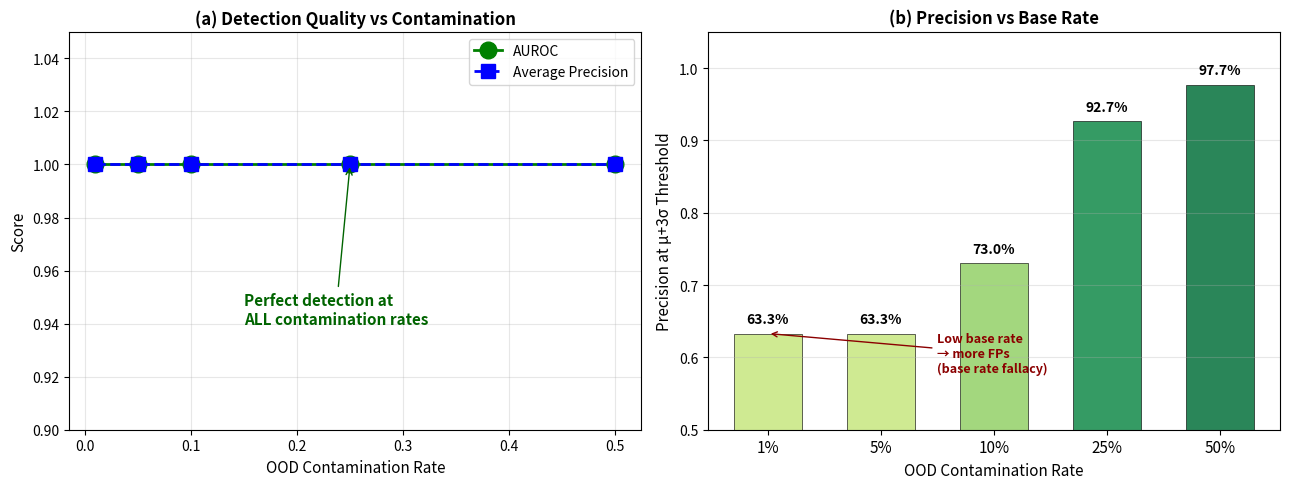

Reproduce this figure in Python. (Note: this script raises an exception after producing the figure.)
"""Generate Figure 72: Mixed Batch Detection."""
import json
import numpy as np
import matplotlib
matplotlib.use('Agg')
import matplotlib.pyplot as plt

OUT_DIR = "/home/ubuntu/agents/VLA research/Vizuara-VLA-Research/paper/figures"

rates = [0.01, 0.05, 0.10, 0.25, 0.50]
aurocs = [1.000, 1.000, 1.000, 1.000, 1.000]
aps = [1.000, 1.000, 1.000, 1.000, 1.000]
precisions = [0.633, 0.633, 0.730, 0.927, 0.977]

fig, axes = plt.subplots(1, 2, figsize=(13, 5))

# Panel (a): AUROC and AP vs contamination rate
ax = axes[0]
ax.plot(rates, aurocs, 'go-', linewidth=2, markersize=12, label='AUROC')
ax.plot(rates, aps, 'bs--', linewidth=2, markersize=10, label='Average Precision')
ax.set_xlabel('OOD Contamination Rate', fontsize=11)
ax.set_ylabel('Score', fontsize=11)
ax.set_title('(a) Detection Quality vs Contamination', fontsize=12, fontweight='bold')
ax.set_ylim(0.9, 1.05)
ax.legend(fontsize=10)
ax.grid(True, alpha=0.3)
ax.annotate('Perfect detection at\nALL contamination rates', xy=(0.25, 1.0), xytext=(0.15, 0.94),
            fontsize=11, color='darkgreen', fontweight='bold',
            arrowprops=dict(arrowstyle='->', color='darkgreen'))

# Panel (b): Precision at threshold
ax = axes[1]
colors = plt.cm.RdYlGn(np.array(precisions))
bars = ax.bar(range(len(rates)), precisions, 0.6, color=colors,
              edgecolor='black', linewidth=0.5, alpha=0.85)
ax.set_xticks(range(len(rates)))
ax.set_xticklabels([f'{r:.0%}' for r in rates], fontsize=11)
ax.set_xlabel('OOD Contamination Rate', fontsize=11)
ax.set_ylabel('Precision at μ+3σ Threshold', fontsize=11)
ax.set_title('(b) Precision vs Base Rate', fontsize=12, fontweight='bold')
ax.grid(True, alpha=0.3, axis='y')
ax.set_ylim(0.5, 1.05)

for bar, v in zip(bars, precisions):
    ax.text(bar.get_x() + bar.get_width()/2., bar.get_height() + 0.01,
            f'{v:.1%}', ha='center', va='bottom', fontsize=10, fontweight='bold')

ax.annotate('Low base rate\n→ more FPs\n(base rate fallacy)', xy=(0, 0.633), xytext=(1.5, 0.58),
            fontsize=9, color='darkred', fontweight='bold',
            arrowprops=dict(arrowstyle='->', color='darkred'))

plt.tight_layout()
plt.savefig(f'{OUT_DIR}/fig72_mixed_batch.png', dpi=200, bbox_inches='tight')
plt.savefig(f'{OUT_DIR}/fig72_mixed_batch.pdf', dpi=200, bbox_inches='tight')
print("Saved fig72_mixed_batch.png/pdf")
